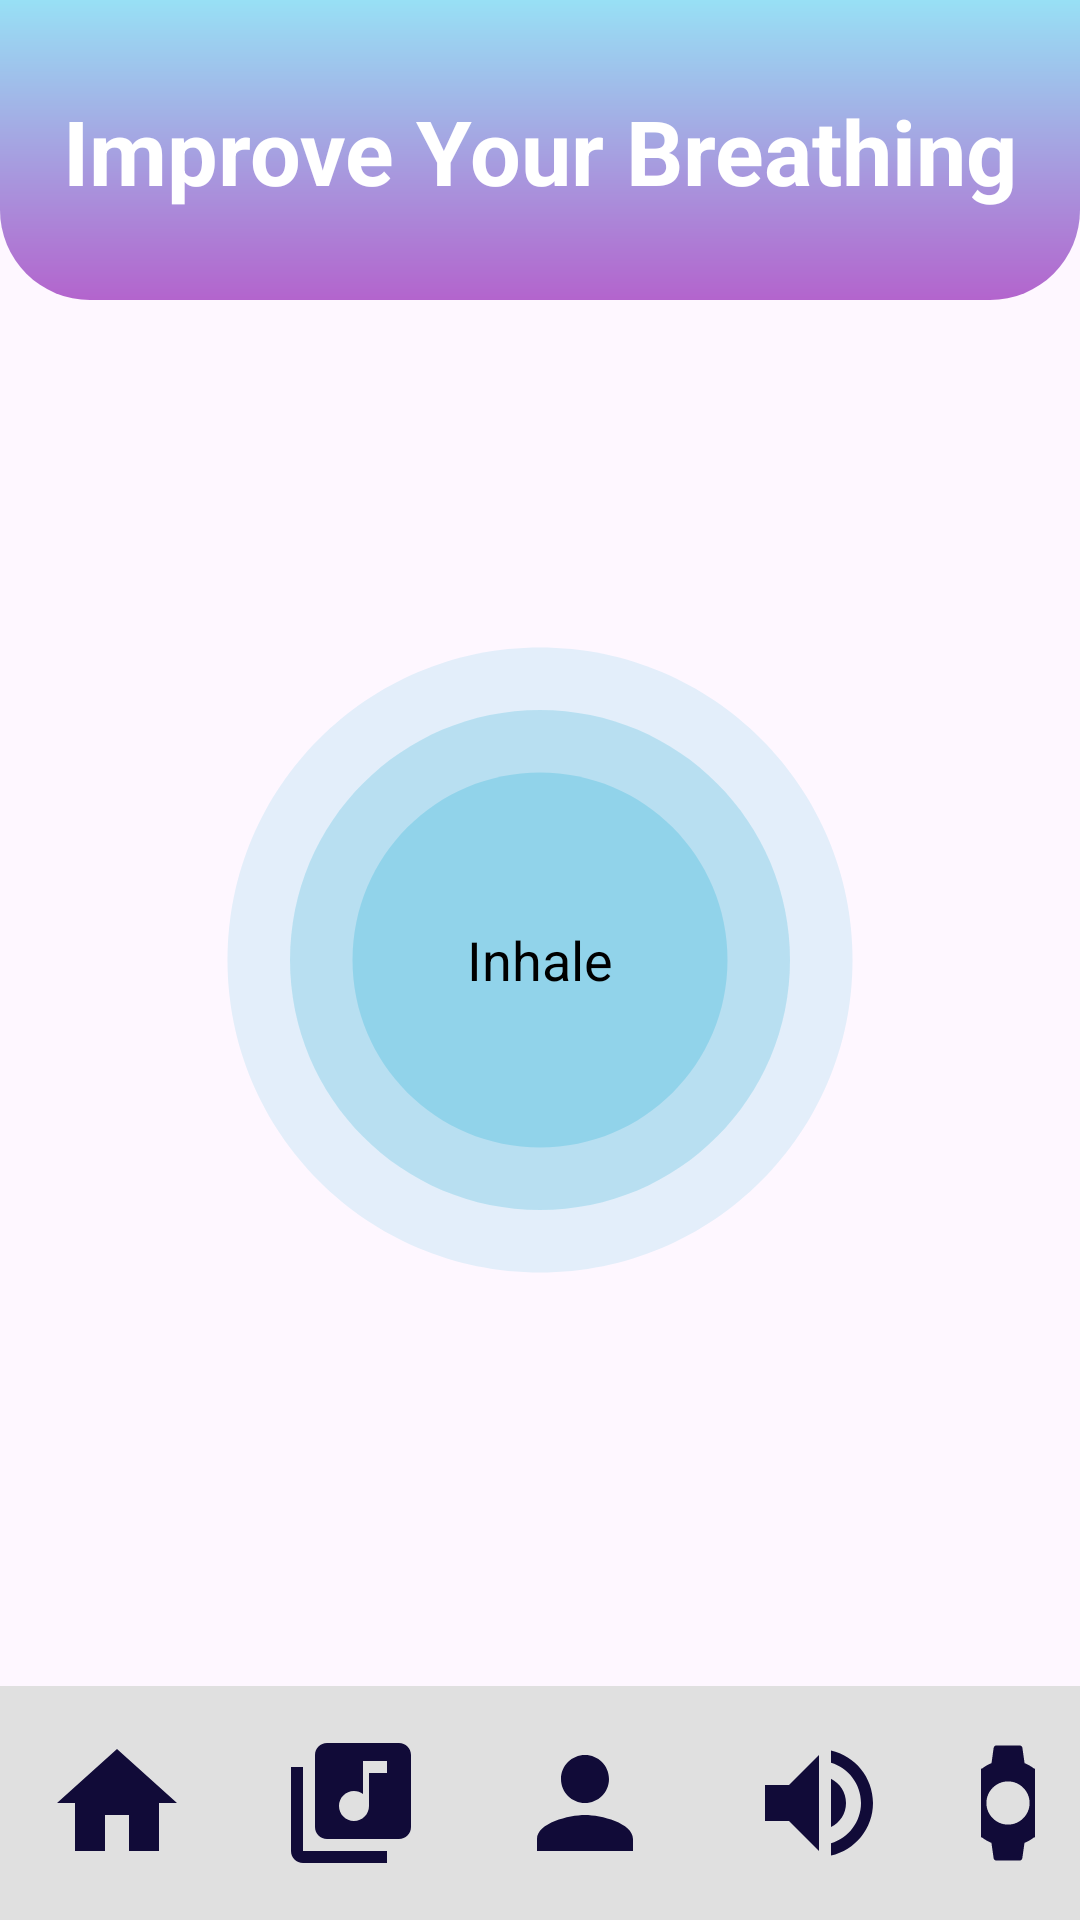

Here is an Android app screen rendered from its layout file. Give the layout XML and the strings, colors and styles it references.
<!-- AndroidManifest.xml: application theme Theme.StressLess -->
<!-- res/layout/activity_breathingexercise.xml -->
<?xml version="1.0" encoding="utf-8"?>
<RelativeLayout xmlns:android="http://schemas.android.com/apk/res/android"
    android:layout_width="match_parent"
    android:layout_height="match_parent"
    android:background="@color/azure">

    <View
        android:id="@+id/top_view"
        android:layout_width="match_parent"
        android:layout_height="100dp"
        android:background="@drawable/top_bg_exercise"/>

    <View
        android:id="@+id/breathingCircleLarge"
        android:layout_width="250dp"
        android:layout_height="250dp"
        android:background="@drawable/baseline_circle_24_large"
        android:alpha="0.5"
        android:layout_centerInParent="true"/>

    <View
        android:id="@+id/breathingCircleMedium"
        android:layout_width="200dp"
        android:layout_height="200dp"
        android:background="@drawable/baseline_circle_24_medium"
        android:alpha="0.7"
        android:layout_centerInParent="true"/>

    <View
        android:id="@+id/breathingCircle"
        android:layout_width="150dp"
        android:layout_height="150dp"
        android:layout_centerInParent="true"
        android:background="@drawable/baseline_circle_24" />

    <TextView
        android:id="@+id/breathingInstruction"
        android:layout_width="wrap_content"
        android:layout_height="wrap_content"
        android:text="Inhale"
        android:textSize="18sp"
        android:textColor="@color/black"
        android:layout_centerInParent="true" />

    <TextView
        android:id="@+id/textView5"
        android:layout_width="wrap_content"
        android:layout_height="wrap_content"
        android:text="Improve Your Breathing"
        android:layout_centerHorizontal="true"
        android:textColor="@color/white"
        android:textSize="30sp"
        android:textStyle="bold"
        android:layout_marginTop="30dp"/>

    <LinearLayout
        android:id="@+id/navigation_bar"
        android:layout_width="match_parent"
        android:layout_height="wrap_content"
        android:layout_alignParentBottom="true"
        android:orientation="horizontal"
        android:gravity="center"
        android:background="#E0E0E0">

        <ImageButton
            android:id="@+id/nav_home"
            android:layout_width="wrap_content"
            android:layout_height="wrap_content"
            android:layout_margin="15dp"
            android:src="@drawable/baseline_home_24"
            android:background="?attr/selectableItemBackground"/>

        <ImageButton
            android:id="@+id/nav_meditation"
            android:layout_width="wrap_content"
            android:layout_height="wrap_content"
            android:layout_margin="15dp"
            android:background="?attr/selectableItemBackground"
            android:src="@drawable/baseline_library_music_24"/>

        <ImageButton
            android:id="@+id/nav_mindfulness"
            android:layout_width="wrap_content"
            android:layout_height="wrap_content"
            android:layout_margin="15dp"
            android:background="?attr/selectableItemBackground"
            android:src="@drawable/baseline_person_24"/>

        <ImageButton
            android:id="@+id/nav_decibel"
            android:layout_width="wrap_content"
            android:layout_height="wrap_content"
            android:layout_margin="15dp"
            android:background="?attr/selectableItemBackground"
            android:src="@drawable/baseline_volume_up_24"/>

        <ImageButton
            android:id="@+id/settingsButton"
            android:layout_width="wrap_content"
            android:layout_height="wrap_content"
            android:layout_margin="15dp"
            android:background="?attr/selectableItemBackground"
            android:src="@drawable/baseline_settings_24" />
    </LinearLayout>
</RelativeLayout>
<!-- resources referenced by this layout -->
<resources>
  <color name="black">#FF000000</color>
  <color name="white">#FFFFFFFF</color>
  <!-- drawable baseline_circle_24 (drawable) -->
  <vector android:height="24dp" android:tint="#91D3EA"
      android:viewportHeight="24" android:viewportWidth="24"
      android:width="24dp" xmlns:android="http://schemas.android.com/apk/res/android">
      <path android:fillColor="@android:color/white" android:pathData="M12,2C6.47,2 2,6.47 2,12s4.47,10 10,10 10,-4.47 10,-10S17.53,2 12,2z"/>
  </vector>
  <!-- drawable baseline_circle_24_large (drawable) -->
  <vector android:alpha="0.5" android:height="24dp" android:tint="#91D3EA"
      android:viewportHeight="24" android:viewportWidth="24"
      android:width="24dp" xmlns:android="http://schemas.android.com/apk/res/android">
      <path android:fillColor="@android:color/white" android:pathData="M12,2C6.47,2 2,6.47 2,12s4.47,10 10,10 10,-4.47 10,-10S17.53,2 12,2z"/>
  </vector>
  <!-- drawable baseline_circle_24_medium (drawable) -->
  <vector android:alpha="0.75" android:height="24dp"
      android:tint="#91D3EA" android:viewportHeight="24"
      android:viewportWidth="24" android:width="24dp" xmlns:android="http://schemas.android.com/apk/res/android">
      <path android:fillColor="@android:color/white" android:pathData="M12,2C6.47,2 2,6.47 2,12s4.47,10 10,10 10,-4.47 10,-10S17.53,2 12,2z"/>
  </vector>
  <!-- drawable baseline_home_24 (drawable) -->
  <vector android:height="48dp" android:tint="#110B38"
      android:viewportHeight="24" android:viewportWidth="24"
      android:width="48dp" xmlns:android="http://schemas.android.com/apk/res/android">
      <path android:fillColor="@android:color/white" android:pathData="M10,20v-6h4v6h5v-8h3L12,3 2,12h3v8z"/>
  </vector>
  <!-- drawable baseline_library_music_24 (drawable) -->
  <vector android:height="48dp" android:tint="#110B38"
      android:viewportHeight="24" android:viewportWidth="24"
      android:width="48dp" xmlns:android="http://schemas.android.com/apk/res/android">
      <path android:fillColor="@android:color/white" android:pathData="M20,2L8,2c-1.1,0 -2,0.9 -2,2v12c0,1.1 0.9,2 2,2h12c1.1,0 2,-0.9 2,-2L22,4c0,-1.1 -0.9,-2 -2,-2zM18,7h-3v5.5c0,1.38 -1.12,2.5 -2.5,2.5S10,13.88 10,12.5s1.12,-2.5 2.5,-2.5c0.57,0 1.08,0.19 1.5,0.51L14,5h4v2zM4,6L2,6v14c0,1.1 0.9,2 2,2h14v-2L4,20L4,6z"/>
  </vector>
  <!-- drawable baseline_person_24 (drawable) -->
  <vector android:height="48dp" android:tint="#110B38"
      android:viewportHeight="24" android:viewportWidth="24"
      android:width="48dp" xmlns:android="http://schemas.android.com/apk/res/android">
      <path android:fillColor="@android:color/white" android:pathData="M12,12c2.21,0 4,-1.79 4,-4s-1.79,-4 -4,-4 -4,1.79 -4,4 1.79,4 4,4zM12,14c-2.67,0 -8,1.34 -8,4v2h16v-2c0,-2.66 -5.33,-4 -8,-4z"/>
  </vector>
  <!-- drawable baseline_volume_up_24 (drawable) -->
  <vector android:autoMirrored="true" android:height="48dp"
      android:tint="#110B38" android:viewportHeight="24"
      android:viewportWidth="24" android:width="48dp" xmlns:android="http://schemas.android.com/apk/res/android">
      <path android:fillColor="@android:color/white" android:pathData="M3,9v6h4l5,5L12,4L7,9L3,9zM16.5,12c0,-1.77 -1.02,-3.29 -2.5,-4.03v8.05c1.48,-0.73 2.5,-2.25 2.5,-4.02zM14,3.23v2.06c2.89,0.86 5,3.54 5,6.71s-2.11,5.85 -5,6.71v2.06c4.01,-0.91 7,-4.49 7,-8.77s-2.99,-7.86 -7,-8.77z"/>
  </vector>
  <!-- drawable top_bg_exercise (drawable) -->
  <?xml version="1.0" encoding="utf-8"?>
  <shape xmlns:android="http://schemas.android.com/apk/res/android">
      <gradient android:startColor="@color/lightblue" android:endColor="@color/purple2" android:angle="200"></gradient>
  
      <corners
          android:bottomRightRadius="30dp"
          android:bottomLeftRadius="30dp" />
  </shape>
  <style name="Theme.StressLess" parent="Base.Theme.StressLess" />
  <color name="lightblue">#98e0f5</color>
  <color name="purple2">#b364cd</color>
  <style name="Base.Theme.StressLess" parent="Theme.Material3.DayNight.NoActionBar">
          
          
      </style>
</resources>
